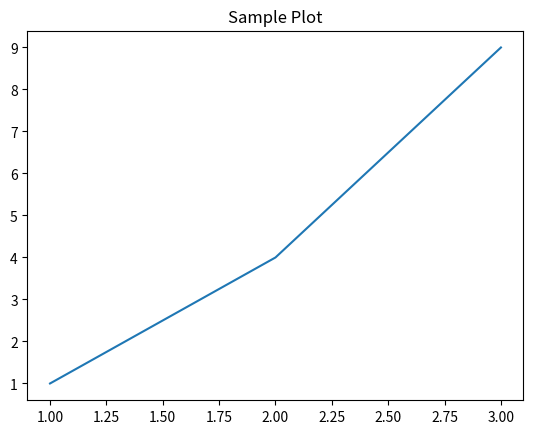

The matplotlib source for this figure:
import matplotlib
matplotlib.use('Agg')

import matplotlib.pyplot as plt
import io

# Create the plot
fig, ax = plt.subplots()
ax.plot([1, 2, 3], [1, 4, 9])
ax.set_title('Sample Plot')

# Save the plot to a BytesIO object
buf = io.BytesIO()
fig.savefig(buf, format='png')
buf.seek(0)